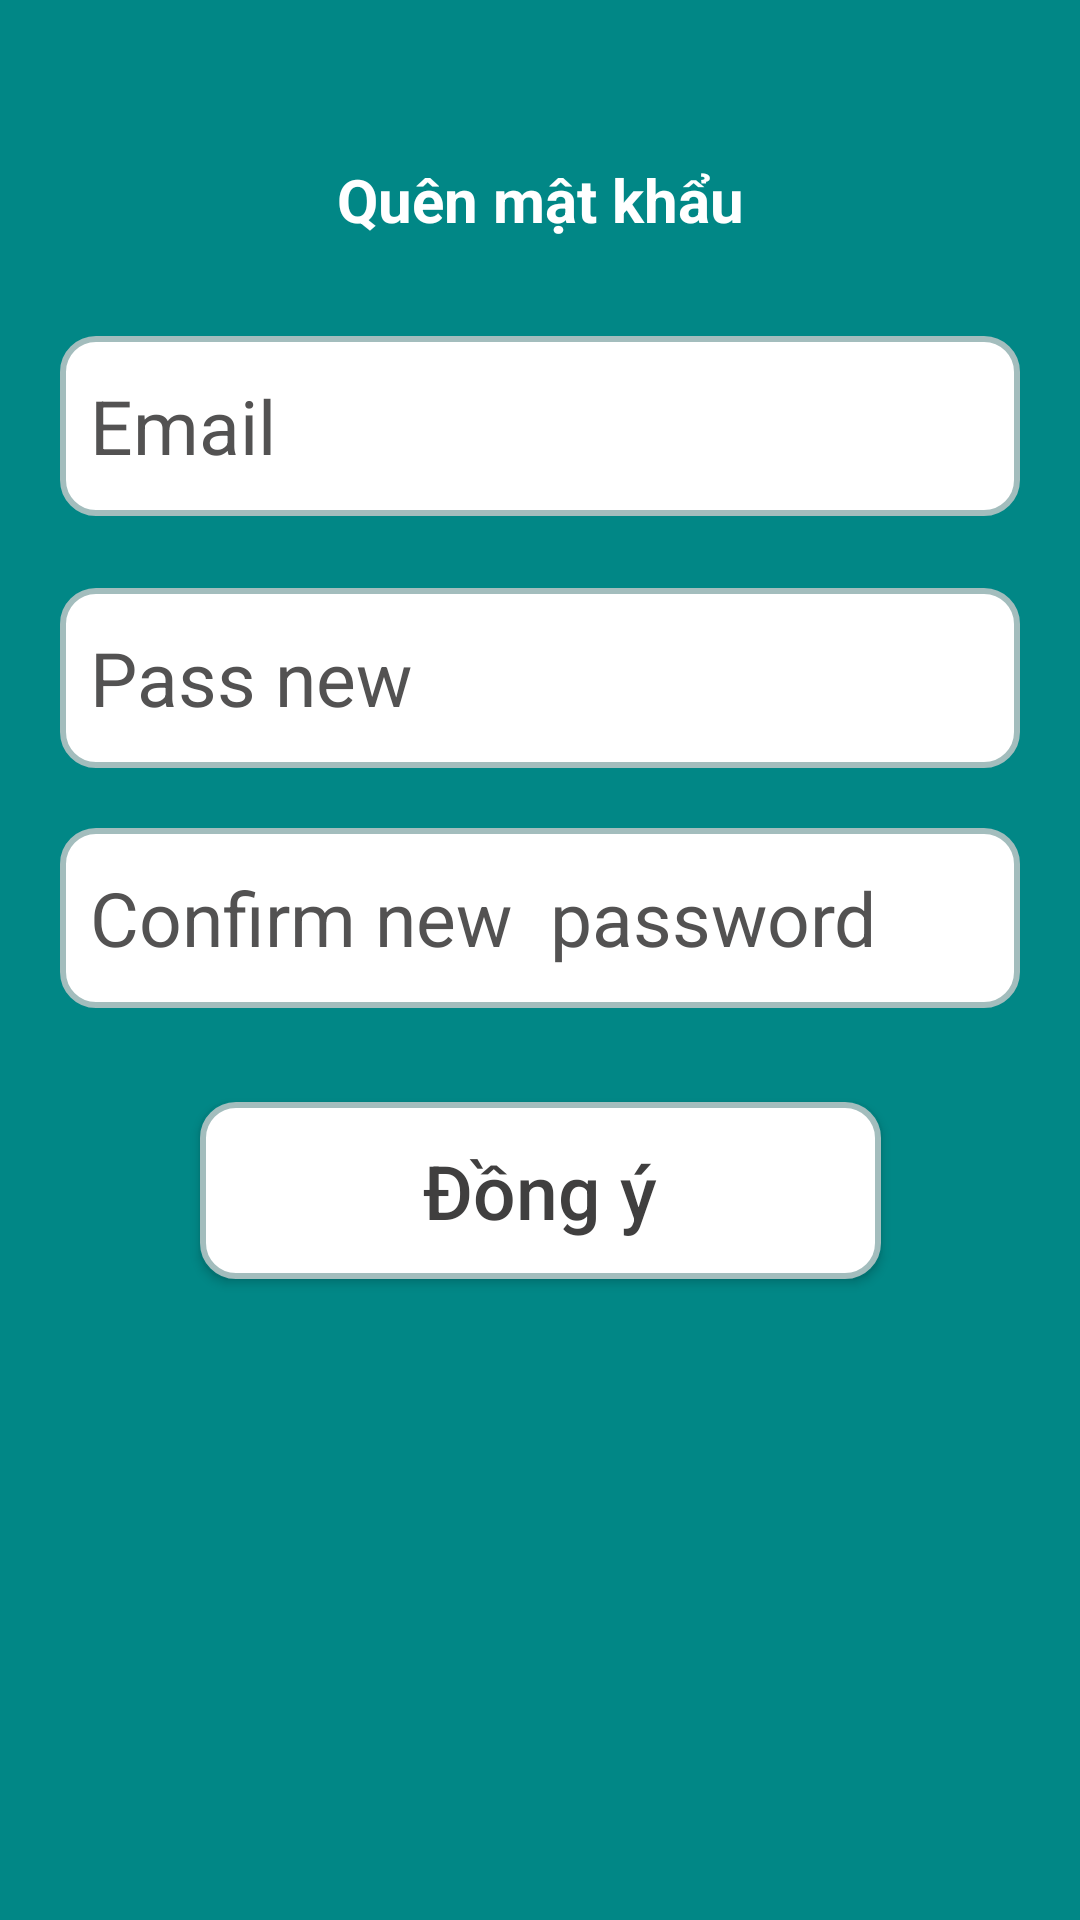

Produce the Android XML layout that renders to this screen, including the resource entries it uses.
<!-- AndroidManifest.xml: application theme Theme.Quizi -->
<!-- res/layout/activity_forget_password.xml -->
<?xml version="1.0" encoding="utf-8"?>
<androidx.constraintlayout.widget.ConstraintLayout xmlns:android="http://schemas.android.com/apk/res/android"
    xmlns:app="http://schemas.android.com/apk/res-auto"
    xmlns:tools="http://schemas.android.com/tools"
    android:layout_width="match_parent"
    android:layout_height="match_parent"
    android:background="@color/teal_700"
    tools:context=".ForgetPasswordActivity">

    <EditText
        android:id="@+id/etConfirmPasswordNew"
        android:layout_width="match_parent"
        android:layout_height="60dp"
        android:layout_marginStart="20dp"
        android:layout_marginTop="20dp"
        android:layout_marginEnd="20dp"
        android:background="@drawable/shap"
        android:ems="10"
        android:hint="Confirm new  password "
        android:inputType="textPassword"
        android:textColor="@color/black"
        android:textColorHighlight="@color/grey"
        android:textColorHint="#535252"
        android:textSize="25sp"
        app:layout_constraintEnd_toEndOf="parent"
        app:layout_constraintHorizontal_bias="0.0"
        app:layout_constraintStart_toStartOf="parent"
        app:layout_constraintTop_toBottomOf="@+id/etPasswordNew" />

    <EditText
        android:id="@+id/etEmail"
        android:layout_width="match_parent"
        android:layout_height="60dp"
        android:layout_marginStart="20dp"
        android:layout_marginTop="112dp"
        android:layout_marginEnd="20dp"
        android:background="@drawable/shap"
        android:ems="10"
        android:hint="@string/prompt_email"
        android:inputType="textEmailAddress"
        android:textColor="@color/black"
        android:textColorHighlight="@color/grey"
        android:textColorHint="#535252"
        android:textSize="25sp"
        app:layout_constraintEnd_toEndOf="parent"
        app:layout_constraintHorizontal_bias="0.0"
        app:layout_constraintStart_toStartOf="parent"
        app:layout_constraintTop_toTopOf="parent" />

    <EditText
        android:id="@+id/etPasswordNew"
        android:layout_width="match_parent"
        android:layout_height="60dp"
        android:layout_marginStart="20dp"
        android:layout_marginTop="24dp"
        android:layout_marginEnd="20dp"
        android:background="@drawable/shap"
        android:ems="10"
        android:hint="Pass new"
        android:inputType="textPassword"
        android:textColor="@color/black"
        android:textColorHighlight="@color/grey"
        android:textColorHint="#535252"
        android:textSize="25sp"
        app:layout_constraintEnd_toEndOf="parent"
        app:layout_constraintHorizontal_bias="0.0"
        app:layout_constraintStart_toStartOf="parent"
        app:layout_constraintTop_toBottomOf="@+id/etEmail" />

    <Button
        android:id="@+id/btnSuccess"
        android:layout_width="227dp"
        android:layout_height="59dp"
        android:background="@drawable/shap"
        android:gravity="center"
        android:scrollbarTrackVertical="@drawable/shap"
        android:text="Đồng ý"
        android:textAlignment="center"
        android:textAllCaps="false"
        android:textColor="@color/black"
        android:textSelectHandle="@drawable/shap"
        android:textSize="25sp"
        android:textStyle="normal"
        app:layout_constraintBottom_toBottomOf="parent"
        app:layout_constraintEnd_toEndOf="parent"
        app:layout_constraintStart_toStartOf="parent"
        app:layout_constraintTop_toBottomOf="@+id/etConfirmPasswordNew"
        app:layout_constraintVertical_bias="0.128" />

    <TextView
        android:id="@+id/textView20"
        android:layout_width="wrap_content"
        android:layout_height="wrap_content"
        android:layout_marginBottom="32dp"
        android:text="Quên mật khẩu"
        android:textColor="@color/white"
        android:textSize="20sp"
        android:textStyle="bold"
        app:layout_constraintBottom_toTopOf="@+id/etEmail"
        app:layout_constraintEnd_toEndOf="parent"
        app:layout_constraintStart_toStartOf="parent" />
</androidx.constraintlayout.widget.ConstraintLayout>
<!-- resources referenced by this layout -->
<resources>
  <color name="black">#403F3F</color>
  <color name="grey">#616161</color>
  <color name="teal_700">#FF018786</color>
  <color name="white">#FFFFFFFF</color>
  <!-- drawable shap (drawable) -->
  <shape
      xmlns:android="http://schemas.android.com/apk/res/android"
      android:shape="rectangle"   >
  
      <solid
          android:color="@color/white" >
      </solid>
  
      <stroke
          android:width="2dp"
          android:color="#A3BDBD" >
      </stroke>
  
      <padding
          android:left="10dp"
          android:top="10dp"
          android:right="10dp"
          android:bottom="10dp"    >
      </padding>
  
      <corners
          android:radius="11dp"   >
      </corners>
  
  </shape>
  <string name="prompt_email">Email</string>
  <style name="Theme.Quizi" parent="Theme.AppCompat.Light.DarkActionBar">
          
          <item name="colorPrimary">@color/teal_700</item>
          <item name="colorPrimaryVariant">@color/purple_700</item>
          <item name="colorOnPrimary">@color/white</item>
          
          <item name="colorSecondary">@color/teal_200</item>
          <item name="colorSecondaryVariant">@color/teal_700</item>
          <item name="colorOnSecondary">@color/black</item>
          
          <item name="android:statusBarColor">?attr/colorPrimaryVariant</item>
          
      </style>
  <color name="purple_700">#036D9D</color>
  <color name="teal_200">#FF03DAC5</color>
</resources>
